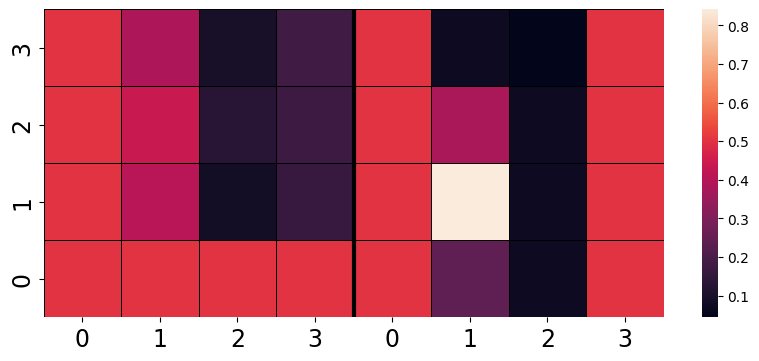
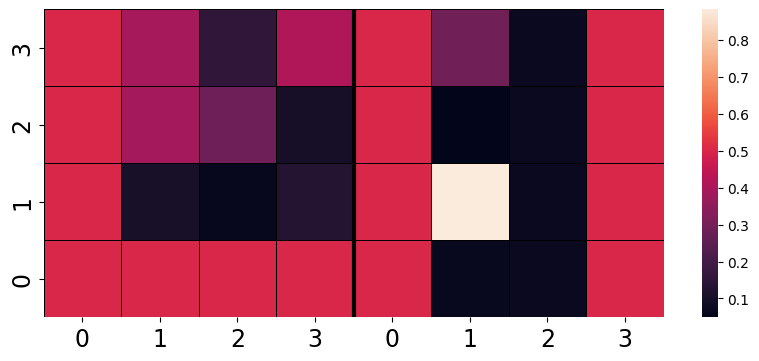

These charts were generated, in order, by the following Python code:
#!/usr/bin/env python3
# -*- coding: utf-8 -*-
"""
Created on Thu Mar  2 15:53:53 2023

[redacted]
Multi-agent Q-learning for a stochastic version of the prisoner's dilemma where
agents have to maintain their energy from decaying to zero by searching for food
(foraging). At each time-point, agents have to decide whether to forage in the 
near or far forest offering different probabilities of success. The environments 
(forests) have different probabilities of success and 
the probabilities resulting from the interaction between the two players' choices 
result in the rules of a prisoner's dilemma.

'Reward shaping' was applied to ensure Q-learning to converge to "real" OP.
"""
# =============================================================================
# Q-learning playing comp 2x2 against it self
# =============================================================================
import numpy as np
from random import choice
from itertools import combinations_with_replacement
from copy import deepcopy
import io
import sys

# Set game parameters
g_small = 1
g_big = 2
c_small = -1
c_big = -2
payoffs = list(combinations_with_replacement([g_small, c_small, c_big], 2))[:-1]
pSuccess_range = np.arange(0.1, 1, 0.1)

# Game rules of stochastic prisoner's dilemma
def filterPD():
    weather_types = []
    for i in range(0, len(pSuccess_range)):
        for j in range(i+1, len(pSuccess_range)):
            pS = pSuccess_range[i]
            pT = pSuccess_range[j]
            pP = (pT*(1-pT))+(pT*pT)/2
            pR = 1-(1-pS)**2
            R = pR*g_small+(1-pR)*c_small
            S = pS*g_small+(1-pS)*c_big
            T = pT*g_small+(1-pT)*c_small
            P = pP*g_small+(1-pP)*c_small
            if T > R > P > S and 2*R > T+S and 0.4 <= pT < 0.8 and pS < 0.4:
                weather_types.append({"pR":pR, "pS":pS, "pT":pT, "pP":pP,
                                      "R":R, "S":S, "T":T, "P":P}) 
    return weather_types

weather_types = [filterPD()[0]]

# Define state matrix size and action matrix size
days_n = 2 # Nr. of timpe-points
states_n = 4  # 0 life points, 1 life point, 2 life points, 3 life points
actions_n = 2  # 0: near forest, 1: far forest
weather_n = len(weather_types)  # 0: weather1, 1: weather2
players_n = 2

# Set hyper parameters Nash Q-learning
episodes = 100
learning_rate = 0.8
discount_factor = 0.9
exploration_rate = 0.2
beta = 4

# Initialize Q-tables for 2 players
q_table1 = np.zeros((weather_n, actions_n, days_n, states_n, states_n))
q_table1[:,:,:,0] = -1
q_table2 = np.zeros((weather_n, actions_n, days_n, states_n, states_n))
q_table2[:,:,:,0] = -1

# Define function to get probability of payoff
def prob(action1, action2, weather_i, state2):
        # Opponent not dead
        if state2 != 0:
            if action1 == "far" and action2 == "far":
                return weather_types[weather_i]["pR"]
            elif action1 == "far" and action2 == "near":
                return weather_types[weather_i]["pS"]
            elif action1 == "near" and action2 == "far":
                return weather_types[weather_i]["pT"]
            else:
                return weather_types[weather_i]["pP"]
        # Opponent dead
        else:
            if action1 == "near":
                return weather_types[weather_i]["pT"]
            else:
                return weather_types[weather_i]["pS"]

# Define function to calculate payoffs
def get_payoffs(state1, state2, action1, action2, p_success1, p_success2, payoffs):
    global transition_mags
    # Probabilistic outcome
    succ1 = np.random.uniform(0, 1) <= p_success1
    succ2 = np.random.uniform(0, 1) <= p_success2
    # Both players alive
    if state1 != 0 and state2 != 0:
        # If both players choose "far"
        if action1 == action2 == "far":
            if succ1 == True:
                transition_mags = list(payoffs[0])
            else:
                transition_mags = list(payoffs[-2])
        # If player1 chooses "far" and player2 chooses "near"
        elif action1 == "far" and action2 == "near":
            if succ1 == True and succ2 == True:
                transition_mags = list(payoffs[0])
            elif succ1 == True and succ2 == False:
                transition_mags = list(payoffs[1])
            elif succ1 == False and succ2 == True:
                transition_mags = list(payoffs[2][::-1])
            elif succ1 == False and succ2 == False:
                transition_mags = list(payoffs[-1][::-1])
        # If player1 chooses "near" and player2 chooses "far"
        elif action1 == "near" and action2 == "far":
            if succ1 == True and succ2 == True:
                transition_mags = list(payoffs[0])
            elif succ1 == True and succ2 == False:
                transition_mags = list(payoffs[2])
            elif succ1 == False and succ2 == True:
                transition_mags = list(payoffs[1][::-1])
            elif succ1 == False and succ2 == False:
                transition_mags = list(payoffs[-1])
        # If pboth players choose "near"
        else:
            if succ1 == True and succ2 == True:
                transition_mags = list(payoffs[0])
            elif succ1 == True and succ2 == False:
                transition_mags = list(payoffs[1])
            elif succ1 == False and succ2 == True:
                transition_mags = list(payoffs[1][::-1])
            elif succ1 == False and succ2 == False:
                transition_mags = list(payoffs[-2])     
    # Player1 alive, player2 dead
    elif state1 != 0 and state2 == 0:
        # Player1 chooses "far"
        if action1 == "far":
            if succ1 == True:
                transition_mags = [g_small, 0]
            else:
                transition_mags = [c_big, 0]
        # Player1 chooses "near"
        if action1 == "near":
            if succ1 == True:
                transition_mags = [g_small, 0]
            else:
                transition_mags = [c_small, 0]
    # Player2 alive, player1 dead
    elif state1 == 0 and state2 != 0:
        # Player2 chooses "far"
        if action2 == "far":
            if succ2 == True:
                transition_mags = [0, g_small]
            else:
                transition_mags = [0, c_big]
        # Player2 chooses "far"
        if action2 == "near":
            if succ2 == True:
                transition_mags = [0, g_small]
            else:
                transition_mags = [0, c_small]
    # Both players dead
    else:
        transition_mags = [0, 0]
    return transition_mags, succ1, succ2

# Define function to get reward
def get_reward(next_state):
    if next_state == 0:
        reward = -1
    else:
        reward = 0
    return reward

# Define function for "step control" (map time on space)
def step(time_point):
    if time_point < days_n - 1:
        return time_point + 1
    else:
        return time_point

# Define function to get action based on epsilon-greedy algorithm
def epsilon_greedy(q_table, weather_i, days_i, state1, state2):
    if np.random.uniform(0, 1) < exploration_rate:
        # Choose a random action
        return ["near", "far"][choice((0, actions_n-1))]
    else:
        # Choose random if equal values
        if q_table[weather_i, 0, days_i, state1, state2] == q_table[weather_i, 1, days_i, state1, state2]:
            return ["near", "far"][choice((0, actions_n-1))]
        # Choose the best action based on Q-value
        else:
            return ["near", "far"][np.argmax(q_table[weather_i, :, days_i, state1, state2])]

# Define function to update Q-value
def q_update(learning_rate, discount_factor, reward, q_current, q_next, state, next_state, days_i, days_n, p_success):
    if days_i != days_n-1 and next_state != 0:
        value_update = learning_rate * (reward * (1-p_success) + discount_factor * q_next - q_current)
        return value_update
    else:
        if state != 0:
            value_update = learning_rate * (reward * (1-p_success) - q_current)
            return value_update
        else:
            value_update = learning_rate * (reward - q_current)
            return value_update

# Debugging Q-learning algorithm
def debugger_both(episode,days_i,weather_i,states,action1,action2,p_success1,p_success2,succ1,succ2,gains,next_state1,next_state2,reward1,reward2,move,state_table,q_current1,q_current2,q_update1,q_update2):
    keys=list(weather_types[weather_i].keys())
    values=list(weather_types[weather_i].values())
    print("=======================")
    print("day_i:", days_i+1, ", weather_i:", weather_i)
    print("================================")
    print("PLAYER1| state:", states[0], ", choice:", action1)
    print("================================")
    print("payoff matrix ind1:", keys[values.index(p_success1)])
    print("p_success1:", round(p_success1,2))
    print("foraging_success1:", succ1)
    print("energy_yield1:", gains[0])
    print("next_state1:", next_state1)
    print("reward1:", reward1)
    print("Q-before1:", q_current1)
    print("Q-update1:", q_update1)
    print("================================")
    print("PLAYER2| state:", states[1], ", choice:", action2)
    print("================================")
    print("payoff matrix ind2:", keys[values.index(p_success2)])
    print("p_success2:", round(p_success2,2))
    print("foraging_success2:", succ2)
    print("energy_yield2:", gains[1])
    print("next_state2:", next_state2)
    print("reward2:", reward2)
    print("Q-before2:", q_current2)
    print("Q-update2:", q_update2)

def debugger_single(episode,days_i,weather_i,states,action,p_success,succ,gains,next_state1,next_state2,reward,move,state_table,q_current,q_update):
    keys=list(weather_types[weather_i].keys())
    values=list(weather_types[weather_i].values())
    print("state:", states[0], ", unchosen:", action)
    print("========================")
    print("payoff matrix ind:", keys[values.index(p_success)])
    print("p_success:", round(p_success,2))
    print("foraging_success:", succ)
    print("energy_yield:", gains[0])
    print("next_state:", next_state1)
    print("reward:", reward)
    print("Q-before:", q_current)
    print("Q-update:", q_update)
    
# Define Q-learning algorithm function
def q_learning(q_table1, q_table2, learning_rate, discount_factor, exploration_rate, episodes):
    # Global rewards_per_episode
    total_rewards1 = []
    total_rewards2 = []
    # Rewards per episode
    summed_rewards1 = 0
    summed_rewards2 = 0
    # Loop over episodes
    for episode in range(episodes):
        print("=============================================")
        print("===== EPISODE:", str(episode+1) + " =====")
        print("=============================================")
        # Random weather type
        weather_i = choice((0, weather_n-1))
        # Reset state to starting position
        states_observed = (int(np.random.randint(1, 4)), int(np.random.randint(1, 4)))
        # Play the game for two time-points
        for days_i in range(days_n):
            # State-action media
            state_table = [deepcopy(q_table1), deepcopy(q_table2)]
            states = states_observed
            # Step control
            move = step(days_i)
            print("=============================================")
            print("===== ACTION-VALUE UPDATES BOTH PLAYERS =====")
            # Actions for both players
            action1 = epsilon_greedy(q_table1, weather_i, days_i, states[0], states[1])
            action2 = epsilon_greedy(q_table2, weather_i, days_i, states[1], states[0])
            # Get probabilities for payoffs
            p_success1 = prob(action1, action2, weather_i, states[1])
            p_success2 = prob(action2, action1, weather_i, states[0])
            # Calculate payoff
            gains, succ1, succ2 = get_payoffs(states[0], states[1], action1, action2, p_success1, p_success2, payoffs)
            # Observe final state
            next_state1 = np.clip(states[0]+gains[0], 0, 3)
            next_state2 = np.clip(states[1]+gains[1], 0, 3)
            # Observe rewards
            reward1 = get_reward(next_state1)
            reward2 = get_reward(next_state2)
            # Track real rewards for evaluation
            reward1_true = reward1
            reward2_true = reward2
            # Get Q-values for current and future state-action pair
            q_curr1 = state_table[0][weather_i,["near", "far"].index(action1),days_i,states[0],states[1]]
            q_next1 = np.max(state_table[0][weather_i,:,move,next_state1,next_state2])
            q_curr2 = state_table[1][weather_i,["near", "far"].index(action2),days_i,states[1],states[0]]
            q_next2 = np.max(state_table[1][weather_i,:,move,next_state2,next_state1])
            # Update Q-values with Nash Q-learning rule
            value_update1 = q_update(learning_rate, discount_factor, reward1, q_curr1, q_next1, states[0], next_state1, days_i, days_n, p_success1)
            value_update2 = q_update(learning_rate, discount_factor, reward2, q_curr2, q_next2, states[1], next_state2, days_i, days_n, p_success2)
            q_table1[weather_i, ["near", "far"].index(action1), days_i, states[0], states[1]] += value_update1
            q_table2[weather_i, ["near", "far"].index(action2), days_i, states[1], states[0]] += value_update2
            # Print states, choices and steps
            debugger_both(episode,days_i,weather_i,states,action1,action2,p_success1,p_success2,succ1,succ2,gains,next_state1,next_state2,reward1,reward2,move,state_table,q_curr1,q_curr2,value_update1,value_update2)
            # Update states observed
            states_observed = [next_state1, next_state2]
            print()
        # Get reward player1
        summed_rewards1 += reward1_true
        summed_rewards2 += reward2_true
        total_rewards1.append(summed_rewards1)
        total_rewards2.append(summed_rewards2)
    return q_table1, q_table2, total_rewards1, total_rewards2

# # Mute stdout out
# text_trap = io.StringIO()
# sys.stdout = text_trap
# Run Q-learning and get Q-tables for each player
q_table1, q_table2, total_rewards1, total_rewards2 = q_learning(q_table1, q_table2, learning_rate, discount_factor, exploration_rate, episodes)
# # Restore stdout function
# sys.stdout = sys.__stdout__
# Binarized value difference
q_binar1 = q_table1[:,1] - q_table1[:,0]
q_binar2 = q_table2[:,1] - q_table2[:,0]

# =============================================================================
# Evaluate Q-learning
# =============================================================================
print("Reward per thousand episodes")
for i in range(10):
    print("========================================")
    print(str((i+1)*int(episodes/10)),": Espiode reward player1: ",\
            total_rewards1[int(episodes/10)*(i+1)-1])
    print(str((i+1)*int(episodes/10)),": Espiode reward player2: ",\
            total_rewards2[int(episodes/10)*(i+1)-1])

# =============================================================================
# Visualize p_cooperate
# =============================================================================
import matplotlib as mpl
import matplotlib.pyplot as plt
import seaborn as sns

# Parameters
beta1 = 4
value_set = [0, 1]

# Define softmax function for pCooperate
def soft_function(q_diff, beta1):
    return 1 / (1 + np.exp(-q_diff*beta1))

# Define hardmax policy
def hard_function(q_diff):
    if q_diff < 0:
        return 0
    elif q_diff > 0:
        return 1
    else:
        return 0.5

# Extract data and crop matrices
q_binar1_day1 = q_binar1[0,0]
q_binar1_day2 = q_binar1[0,1]
q_binar2_day1 = q_binar2[0,0]
q_binar2_day2 = q_binar2[0,1]

# Probabilities to cooperate softmax
p_coop = [np.concatenate([soft_function(q_binar1[0], beta1)]), soft_function(q_binar2[0], beta1)]
# Policy hard function
policy = [np.vectorize(hard_function)(q_binar1[0]), np.vectorize(hard_function)(q_binar2[0])]

# Define function for activation plot
def plot_pCoop(activation_function):
    # Set publication level params
    mpl.rcParams['pdf.fonttype'] = 42
    mpl.rcParams['ps.fonttype'] = 42
    mpl.rcParams['font.family'] = 'Arial'
    ## Canvas
    fig, ax = plt.subplots(figsize=(10, 4), 
                dpi = 600)
    ax = sns.heatmap(np.concatenate(activation_function).T, annot=False, linewidths=.5, linecolor='black')
    ax.invert_yaxis()
    # Set lines for time points
    b, t = plt.ylim()
    ax.vlines(x = states_n, ymin = b, ymax = t, colors = 'black', lw = 3)
    # Custom labels
    labels = [item.get_text() for item in ax.get_xticklabels()]
    labels[4] = '0'
    labels[5] = '1'
    labels[6] = '2'
    labels[7] = '3'
    ax.set_xticklabels(labels, fontsize = 17)
    ax.set_yticklabels([item.get_text() for item in ax.get_yticklabels()], fontsize = 17)
    plt.show()

# Plotting
target = p_coop
for i in range(len(target)):
    plot_pCoop(target[i])
